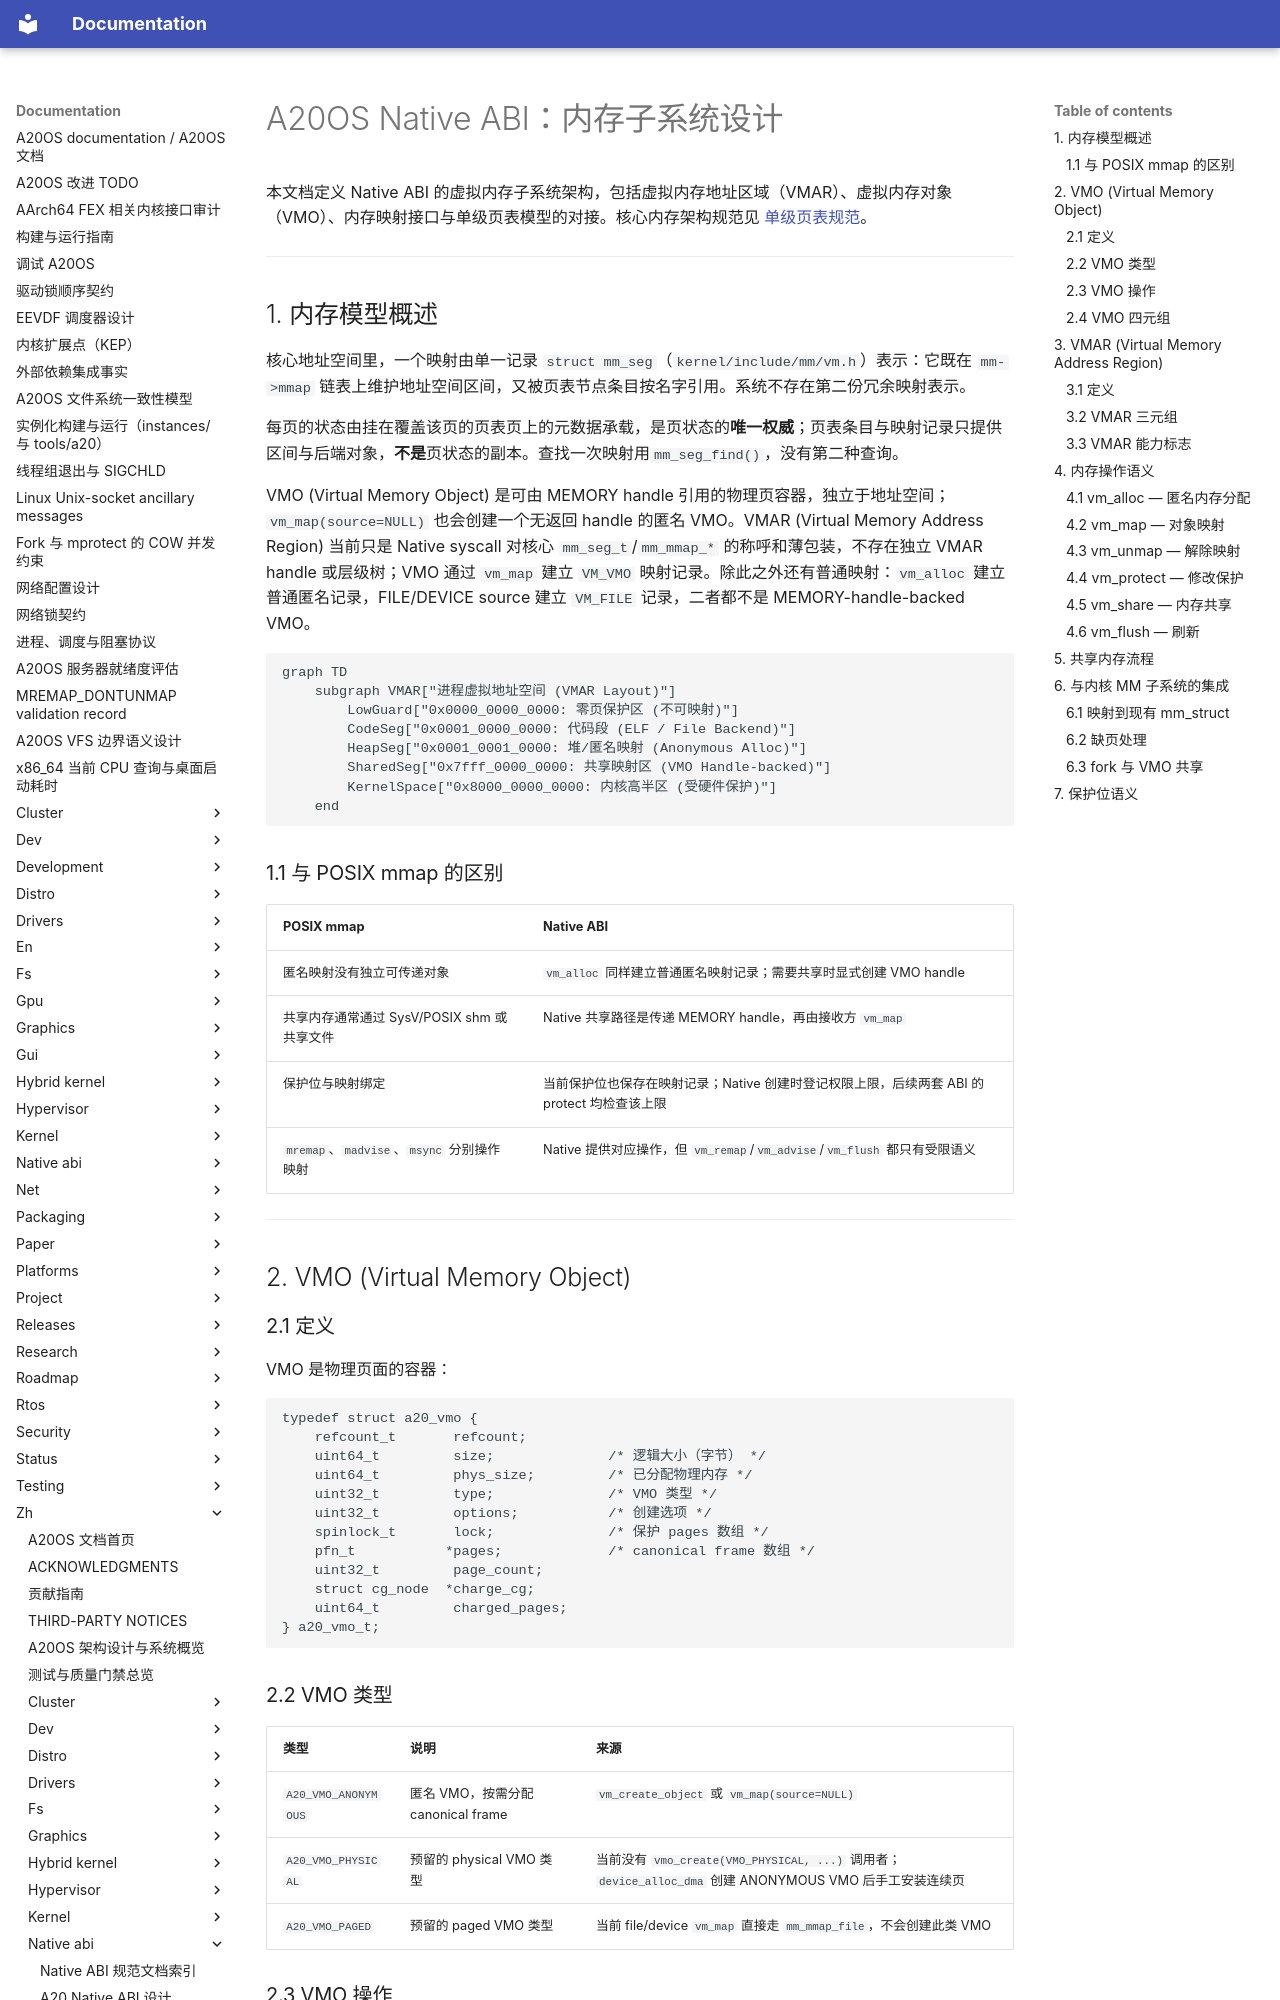

repository: fQwQf/A20OS · page: zh/native-abi/04-memory/index.html · generator: mkdocs

# A20OS Native ABI：内存子系统设计

本文档定义 Native ABI 的虚拟内存子系统架构，包括虚拟内存地址区域（VMAR）、虚拟内存对象（VMO）、内存映射接口与单级页表模型的对接。核心内存架构规范见 [单级页表规范](../kernel/mm/single-level-page-table.md)。

---

## 1. 内存模型概述

核心地址空间里，一个映射由单一记录 `struct mm_seg`（`kernel/include/mm/vm.h`）表示：它既在 `mm->mmap` 链表上维护地址空间区间，又被页表节点条目按名字引用。系统不存在第二份冗余映射表示。

每页的状态由挂在覆盖该页的页表页上的元数据承载，是页状态的**唯一权威**；页表条目与映射记录只提供区间与后端对象，**不是**页状态的副本。查找一次映射用`mm_seg_find()`，没有第二种查询。

VMO (Virtual Memory Object) 是可由 MEMORY handle 引用的物理页容器，独立于地址空间；`vm_map(source=NULL)` 也会创建一个无返回 handle 的匿名 VMO。VMAR (Virtual Memory Address Region) 当前只是 Native syscall 对核心 `mm_seg_t`/`mm_mmap_*` 的称呼和薄包装，不存在独立 VMAR handle 或层级树；VMO 通过 `vm_map` 建立 `VM_VMO` 映射记录。除此之外还有普通映射：`vm_alloc` 建立普通匿名记录，FILE/DEVICE source 建立 `VM_FILE` 记录，二者都不是 MEMORY-handle-backed VMO。

```mermaid
graph TD
    subgraph VMAR["进程虚拟地址空间 (VMAR Layout)"]
        LowGuard["0x0000_0000_0000: 零页保护区 (不可映射)"]
        CodeSeg["0x0001_0000_0000: 代码段 (ELF / File Backend)"]
        HeapSeg["0x0001_0001_0000: 堆/匿名映射 (Anonymous Alloc)"]
        SharedSeg["0x7fff_0000_0000: 共享映射区 (VMO Handle-backed)"]
        KernelSpace["0x8000_0000_0000: 内核高半区 (受硬件保护)"]
    end
```

### 1.1 与 POSIX mmap 的区别

| POSIX mmap | Native ABI |
|-----------|-----------|
| 匿名映射没有独立可传递对象 | `vm_alloc` 同样建立普通匿名映射记录；需要共享时显式创建 VMO handle |
| 共享内存通常通过 SysV/POSIX shm 或共享文件 | Native 共享路径是传递 MEMORY handle，再由接收方 `vm_map` |
| 保护位与映射绑定 | 当前保护位也保存在映射记录；Native 创建时登记权限上限，后续两套 ABI 的 protect 均检查该上限 |
| `mremap`、`madvise`、`msync` 分别操作映射 | Native 提供对应操作，但 `vm_remap`/`vm_advise`/`vm_flush` 都只有受限语义 |

---

## 2. VMO (Virtual Memory Object)

### 2.1 定义

VMO 是物理页面的容器：

```c
typedef struct a20_vmo {
    refcount_t       refcount;
    uint64_t         size;              /* 逻辑大小（字节） */
    uint64_t         phys_size;         /* 已分配物理内存 */
    uint32_t         type;              /* VMO 类型 */
    uint32_t         options;           /* 创建选项 */
    spinlock_t       lock;              /* 保护 pages 数组 */
    pfn_t           *pages;             /* canonical frame 数组 */
    uint32_t         page_count;
    struct cg_node  *charge_cg;
    uint64_t         charged_pages;
} a20_vmo_t;
```

### 2.2 VMO 类型

| 类型 | 说明 | 来源 |
|------|------|------|
| `A20_VMO_ANONYMOUS` | 匿名 VMO，按需分配 canonical frame | `vm_create_object` 或 `vm_map(source=NULL)` |
| `A20_VMO_PHYSICAL` | 预留的 physical VMO 类型 | 当前没有 `vmo_create(VMO_PHYSICAL, ...)` 调用者；`device_alloc_dma` 创建 ANONYMOUS VMO 后手工安装连续页 |
| `A20_VMO_PAGED` | 预留的 paged VMO 类型 | 当前 file/device `vm_map` 直接走 `mm_mmap_file`，不会创建此类 VMO |
